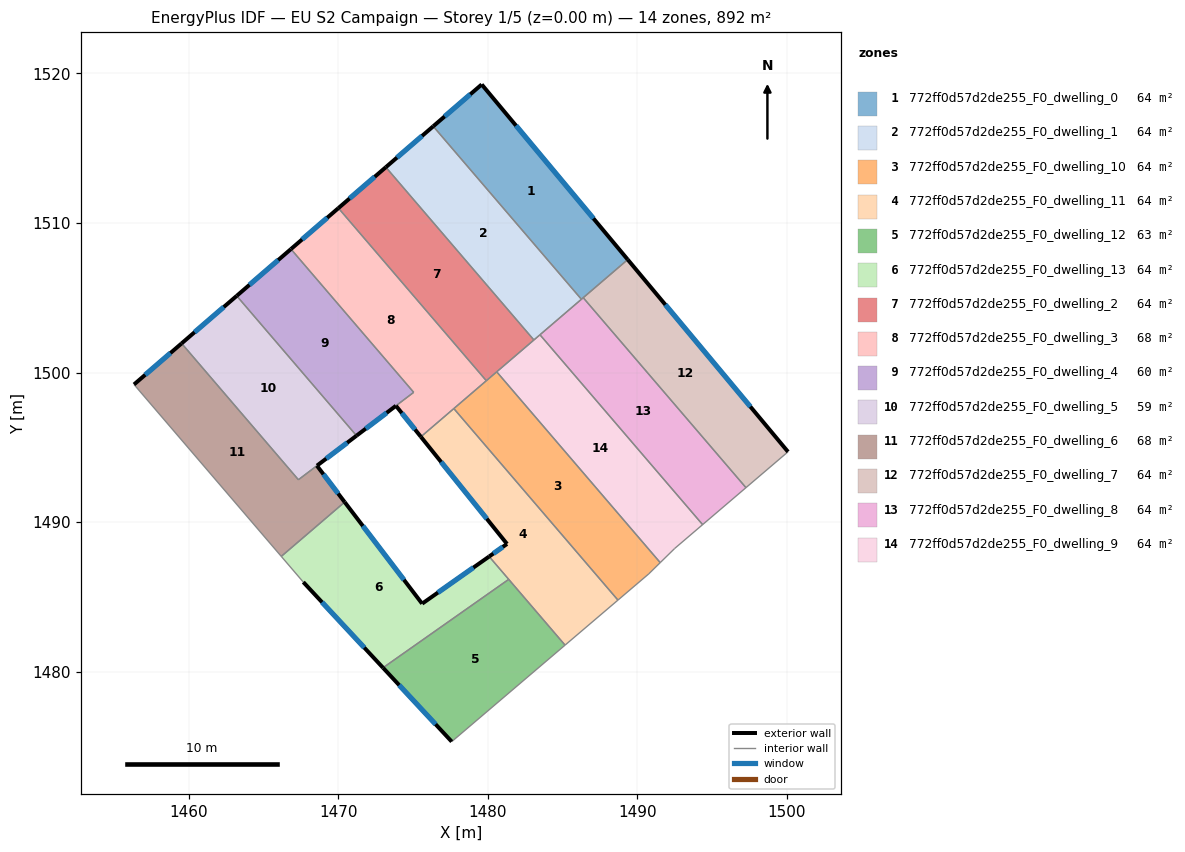
=== STOREY PLAN SPEC (per zone: floor XY polygon, exterior-wall plan segments, windows/doors) ===
zone 1: 772ff0d57d2de255_F0_dwelling_0  (63.7 m²)
  floor: (1479.59, 1519.26) (1489.35, 1507.55) (1486.25, 1504.90) (1476.34, 1516.46)
  exterior wall: (1479.59, 1519.26) – (1476.34, 1516.46)  [4.3 m]
    window: (1478.83, 1518.60) – (1477.11, 1517.12)  [3.6 m²]
  exterior wall: (1489.35, 1507.55) – (1479.59, 1519.26)  [15.2 m]
    window: (1487.06, 1510.30) – (1481.88, 1516.51)  [12.9 m²]
  interior walls: 3
zone 2: 772ff0d57d2de255_F0_dwelling_1  (63.7 m²)
  floor: (1476.34, 1516.46) (1486.25, 1504.90) (1483.08, 1502.18) (1473.18, 1513.73)
  exterior wall: (1476.34, 1516.46) – (1473.18, 1513.73)  [4.2 m]
    window: (1475.60, 1515.82) – (1473.92, 1514.37)  [3.5 m²]
  interior walls: 4
zone 3: 772ff0d57d2de255_F0_dwelling_10  (63.7 m²)
  floor: (1480.59, 1500.05) (1491.52, 1487.29) (1490.76, 1486.54) (1488.70, 1484.78) (1477.72, 1497.59)
  interior walls: 6
zone 4: 772ff0d57d2de255_F0_dwelling_11  (63.7 m²)
  floor: (1477.72, 1497.59) (1488.70, 1484.78) (1485.16, 1481.77) (1480.08, 1487.70) (1481.28, 1488.54) (1475.52, 1495.70)
  exterior wall: (1475.52, 1495.70) – (1481.28, 1488.54)  [9.2 m]
    window: (1476.87, 1494.02) – (1479.93, 1490.22)  [7.8 m²]
  exterior wall: (1481.28, 1488.54) – (1480.08, 1487.70)  [1.5 m]
    window: (1481.00, 1488.34) – (1480.36, 1487.90)  [1.2 m²]
  interior walls: 5
zone 5: 772ff0d57d2de255_F0_dwelling_12  (63.1 m²)
  floor: (1481.39, 1486.17) (1485.16, 1481.77) (1477.58, 1475.32) (1472.99, 1480.26)
  exterior wall: (1472.99, 1480.26) – (1477.58, 1475.32)  [6.7 m]
    window: (1474.07, 1479.10) – (1476.50, 1476.48)  [5.7 m²]
  interior walls: 3
zone 6: 772ff0d57d2de255_F0_dwelling_13  (64.2 m²)
  floor: (1480.08, 1487.70) (1481.39, 1486.17) (1472.99, 1480.26) (1467.66, 1485.99) (1466.19, 1487.71) (1470.42, 1491.34) (1475.60, 1484.54)
  exterior wall: (1475.60, 1484.54) – (1470.42, 1491.34)  [8.5 m]
    window: (1474.39, 1486.14) – (1471.64, 1489.74)  [7.2 m²]
  exterior wall: (1480.08, 1487.70) – (1475.61, 1484.55)  [5.5 m]
    window: (1479.03, 1486.96) – (1476.66, 1485.29)  [4.6 m²]
  exterior wall: (1467.66, 1485.99) – (1472.99, 1480.26)  [7.8 m]
    window: (1468.91, 1484.64) – (1471.74, 1481.60)  [6.6 m²]
  interior walls: 4
zone 7: 772ff0d57d2de255_F0_dwelling_2  (63.7 m²)
  floor: (1473.18, 1513.73) (1483.08, 1502.18) (1479.90, 1499.45) (1470.01, 1510.99)
  exterior wall: (1473.18, 1513.73) – (1470.01, 1510.99)  [4.2 m]
    window: (1472.43, 1513.09) – (1470.75, 1511.64)  [3.5 m²]
  interior walls: 4
zone 8: 772ff0d57d2de255_F0_dwelling_3  (67.7 m²)
  floor: (1470.01, 1510.99) (1479.90, 1499.45) (1475.52, 1495.70) (1473.85, 1497.78) (1475.04, 1498.68) (1466.83, 1508.25)
  exterior wall: (1470.01, 1510.99) – (1466.83, 1508.25)  [4.2 m]
    window: (1469.26, 1510.35) – (1467.58, 1508.90)  [3.5 m²]
  exterior wall: (1473.85, 1497.78) – (1475.52, 1495.70)  [2.7 m]
    window: (1474.24, 1497.29) – (1475.13, 1496.19)  [2.2 m²]
  interior walls: 5
zone 9: 772ff0d57d2de255_F0_dwelling_4  (59.7 m²)
  floor: (1466.83, 1508.25) (1475.04, 1498.68) (1471.22, 1495.78) (1463.21, 1505.13)
  exterior wall: (1466.83, 1508.25) – (1463.21, 1505.13)  [4.8 m]
    window: (1465.98, 1507.52) – (1464.06, 1505.86)  [4.0 m²]
  exterior wall: (1471.22, 1495.78) – (1473.85, 1497.78)  [3.3 m]
    window: (1471.84, 1496.25) – (1473.23, 1497.31)  [2.8 m²]
  interior walls: 3
zone 10: 772ff0d57d2de255_F0_dwelling_5  (59.2 m²)
  floor: (1463.21, 1505.13) (1471.22, 1495.78) (1467.33, 1492.83) (1459.52, 1501.95)
  exterior wall: (1463.21, 1505.13) – (1459.52, 1501.95)  [4.9 m]
    window: (1462.34, 1504.38) – (1460.39, 1502.69)  [4.1 m²]
  exterior wall: (1468.57, 1493.77) – (1471.22, 1495.78)  [3.3 m]
    window: (1469.19, 1494.24) – (1470.60, 1495.31)  [2.8 m²]
  interior walls: 3
zone 11: 772ff0d57d2de255_F0_dwelling_6  (68.2 m²)
  floor: (1468.57, 1493.77) (1470.42, 1491.34) (1466.19, 1487.71) (1456.34, 1499.20) (1459.52, 1501.95) (1467.33, 1492.83)
  exterior wall: (1459.52, 1501.95) – (1456.34, 1499.20)  [4.2 m]
    window: (1458.77, 1501.30) – (1457.09, 1499.85)  [3.5 m²]
  exterior wall: (1470.42, 1491.34) – (1468.57, 1493.77)  [3.1 m]
    window: (1469.99, 1491.91) – (1469.00, 1493.20)  [2.6 m²]
  interior walls: 4
zone 12: 772ff0d57d2de255_F0_dwelling_7  (63.7 m²)
  floor: (1489.35, 1507.55) (1500.07, 1494.70) (1497.26, 1492.30) (1486.38, 1505.00)
  exterior wall: (1500.07, 1494.70) – (1489.35, 1507.55)  [16.7 m]
    window: (1497.55, 1497.72) – (1491.87, 1504.53)  [14.1 m²]
  interior walls: 3
zone 13: 772ff0d57d2de255_F0_dwelling_8  (63.7 m²)
  floor: (1486.38, 1505.00) (1497.26, 1492.30) (1494.36, 1489.83) (1483.48, 1502.53)
  interior walls: 5
zone 14: 772ff0d57d2de255_F0_dwelling_9  (63.7 m²)
  floor: (1483.48, 1502.53) (1494.36, 1489.83) (1492.49, 1488.24) (1491.52, 1487.29) (1480.59, 1500.05)
  interior walls: 6

=== DERIVED (storey summary) ===
Building: EU S2 Campaign
Storey: 1 of 5  (floor level z = 0.00 m)
Storey gross floor area: 891.6 m²
Zones on this storey: 14
  - 772ff0d57d2de255_F0_dwelling_0: floor 63.7 m²; exterior wall 19.5 m (58.6 m²); 2 window(s) 16.5 m²; WWR 28.1%
  - 772ff0d57d2de255_F0_dwelling_1: floor 63.7 m²; exterior wall 4.2 m (12.6 m²); 1 window(s) 3.5 m²; WWR 28.1%
  - 772ff0d57d2de255_F0_dwelling_10: floor 63.7 m²
  - 772ff0d57d2de255_F0_dwelling_11: floor 63.7 m²; exterior wall 10.7 m (32.0 m²); 2 window(s) 9.0 m²; WWR 28.1%
  - 772ff0d57d2de255_F0_dwelling_12: floor 63.1 m²; exterior wall 6.7 m (20.2 m²); 1 window(s) 5.7 m²; WWR 28.1%
  - 772ff0d57d2de255_F0_dwelling_13: floor 64.2 m²; exterior wall 21.8 m (65.5 m²); 3 window(s) 18.4 m²; WWR 28.1%
  - 772ff0d57d2de255_F0_dwelling_2: floor 63.7 m²; exterior wall 4.2 m (12.6 m²); 1 window(s) 3.5 m²; WWR 28.1%
  - 772ff0d57d2de255_F0_dwelling_3: floor 67.7 m²; exterior wall 6.9 m (20.6 m²); 2 window(s) 5.8 m²; WWR 28.1%
  - 772ff0d57d2de255_F0_dwelling_4: floor 59.7 m²; exterior wall 8.1 m (24.3 m²); 2 window(s) 6.8 m²; WWR 28.1%
  - 772ff0d57d2de255_F0_dwelling_5: floor 59.2 m²; exterior wall 8.2 m (24.5 m²); 2 window(s) 6.9 m²; WWR 28.1%
  - 772ff0d57d2de255_F0_dwelling_6: floor 68.2 m²; exterior wall 7.3 m (21.8 m²); 2 window(s) 6.1 m²; WWR 28.1%
  - 772ff0d57d2de255_F0_dwelling_7: floor 63.7 m²; exterior wall 16.7 m (50.2 m²); 1 window(s) 14.1 m²; WWR 28.1%
  - 772ff0d57d2de255_F0_dwelling_8: floor 63.7 m²
  - 772ff0d57d2de255_F0_dwelling_9: floor 63.7 m²
Zone adjacency (shared interzone walls):
  - 772ff0d57d2de255_F0_dwelling_0 ↔ 772ff0d57d2de255_F0_dwelling_1
  - 772ff0d57d2de255_F0_dwelling_0 ↔ 772ff0d57d2de255_F0_dwelling_7
  - 772ff0d57d2de255_F0_dwelling_0 ↔ 772ff0d57d2de255_F0_dwelling_8
  - 772ff0d57d2de255_F0_dwelling_1 ↔ 772ff0d57d2de255_F0_dwelling_2
  - 772ff0d57d2de255_F0_dwelling_1 ↔ 772ff0d57d2de255_F0_dwelling_8
  - 772ff0d57d2de255_F0_dwelling_1 ↔ 772ff0d57d2de255_F0_dwelling_9
  - 772ff0d57d2de255_F0_dwelling_10 ↔ 772ff0d57d2de255_F0_dwelling_11
  - 772ff0d57d2de255_F0_dwelling_10 ↔ 772ff0d57d2de255_F0_dwelling_2
  - 772ff0d57d2de255_F0_dwelling_10 ↔ 772ff0d57d2de255_F0_dwelling_3
  - 772ff0d57d2de255_F0_dwelling_10 ↔ 772ff0d57d2de255_F0_dwelling_9
  - 772ff0d57d2de255_F0_dwelling_11 ↔ 772ff0d57d2de255_F0_dwelling_12
  - 772ff0d57d2de255_F0_dwelling_11 ↔ 772ff0d57d2de255_F0_dwelling_13
  - 772ff0d57d2de255_F0_dwelling_11 ↔ 772ff0d57d2de255_F0_dwelling_3
  - 772ff0d57d2de255_F0_dwelling_12 ↔ 772ff0d57d2de255_F0_dwelling_13
  - 772ff0d57d2de255_F0_dwelling_13 ↔ 772ff0d57d2de255_F0_dwelling_6
  - 772ff0d57d2de255_F0_dwelling_2 ↔ 772ff0d57d2de255_F0_dwelling_3
  - 772ff0d57d2de255_F0_dwelling_2 ↔ 772ff0d57d2de255_F0_dwelling_9
  - 772ff0d57d2de255_F0_dwelling_3 ↔ 772ff0d57d2de255_F0_dwelling_4
  - 772ff0d57d2de255_F0_dwelling_4 ↔ 772ff0d57d2de255_F0_dwelling_5
  - 772ff0d57d2de255_F0_dwelling_5 ↔ 772ff0d57d2de255_F0_dwelling_6
  - 772ff0d57d2de255_F0_dwelling_7 ↔ 772ff0d57d2de255_F0_dwelling_8
  - 772ff0d57d2de255_F0_dwelling_8 ↔ 772ff0d57d2de255_F0_dwelling_9